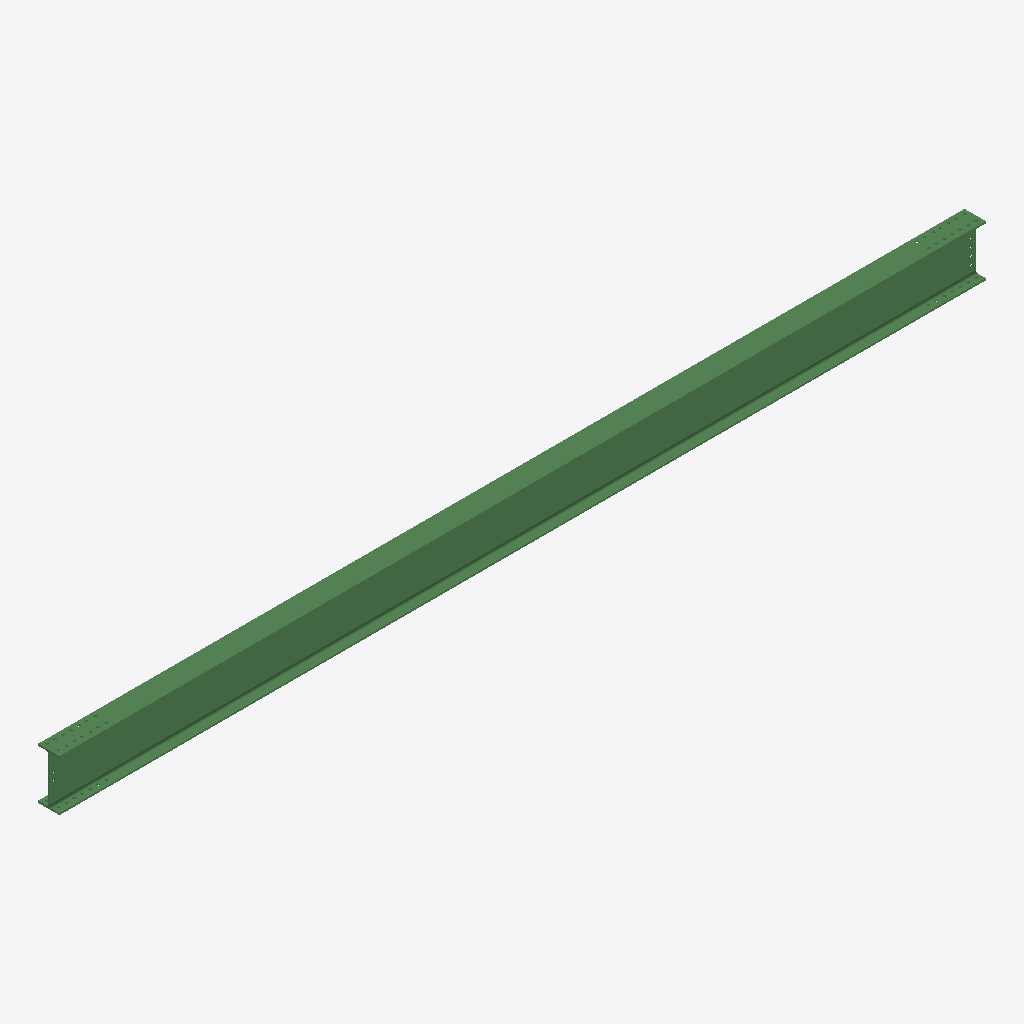
Isometric view of an IFC building model (IFC-SPF (STEP), schema IFC2X3, length unit millimetre), seen from the south-west, elements coloured by IFC class: 1 beam (green).
Extent 8.2 m × 0.2 m × 0.5 m (x, y, z). Storeys (1): Undefined at 0.00 m. Elements (1): 1 IfcBeam.

HEADER;
FILE_DESCRIPTION(('ViewDefinition[AISC_Steel_Detailing]','Option [BaseQuantities:Off]','Option [GridExport:On]','Option [Assemblies:Off]','Option [Bolts:On]','Option [Rebars:On]','Option [PourObjects:Off]','Option [Welds:On]','Option [SurfaceTreatments:On]','Option [LocationBy:0]','Option [ViewColors:Off]','Option [SectionedSpine:Off]','[2 more]'),'2;1');
FILE_NAME('b_231_Qty_1.ifc','2026-05-16T11:53:10',('GIOVANNIPC\\gcorrea'),('Structural Designer'),'IFC Database version: Work','Tekla Structures 2020 Service Pack 5, IFC Export','');
FILE_SCHEMA(('IFC2X3'));
ENDSEC;
DATA;
#37=IFCPROJECT('2G7ZFDNE16yBDU14FA92Me',#5,'Proyecto',$,$,$,$,(#11),#36);
#39=IFCSITE('2xvEzEinjBTea80yOTcujY',#5,'Obra',$,$,#38,$,$,.ELEMENT.,$,$,$,$,$);
#41=IFCBUILDING('1tsgO3ogjCPxgk6jFHzXQ6',#5,'Undefined',$,$,#40,$,$,.ELEMENT.,$,$,$);
#43=IFCBUILDINGSTOREY('29hdEUCErFze9E_VIAceOd',#5,'Undefined',$,$,#42,$,$,.ELEMENT.,0.0);
#71=IFCBEAM('0bQiGHXLH0txkMCuPpsUBO',#44,'BEAM','IPE450','IPE450',#47,#70,'ID256ac411-8554-40df-bb96-338673d9e2d8');
ENDSEC;
